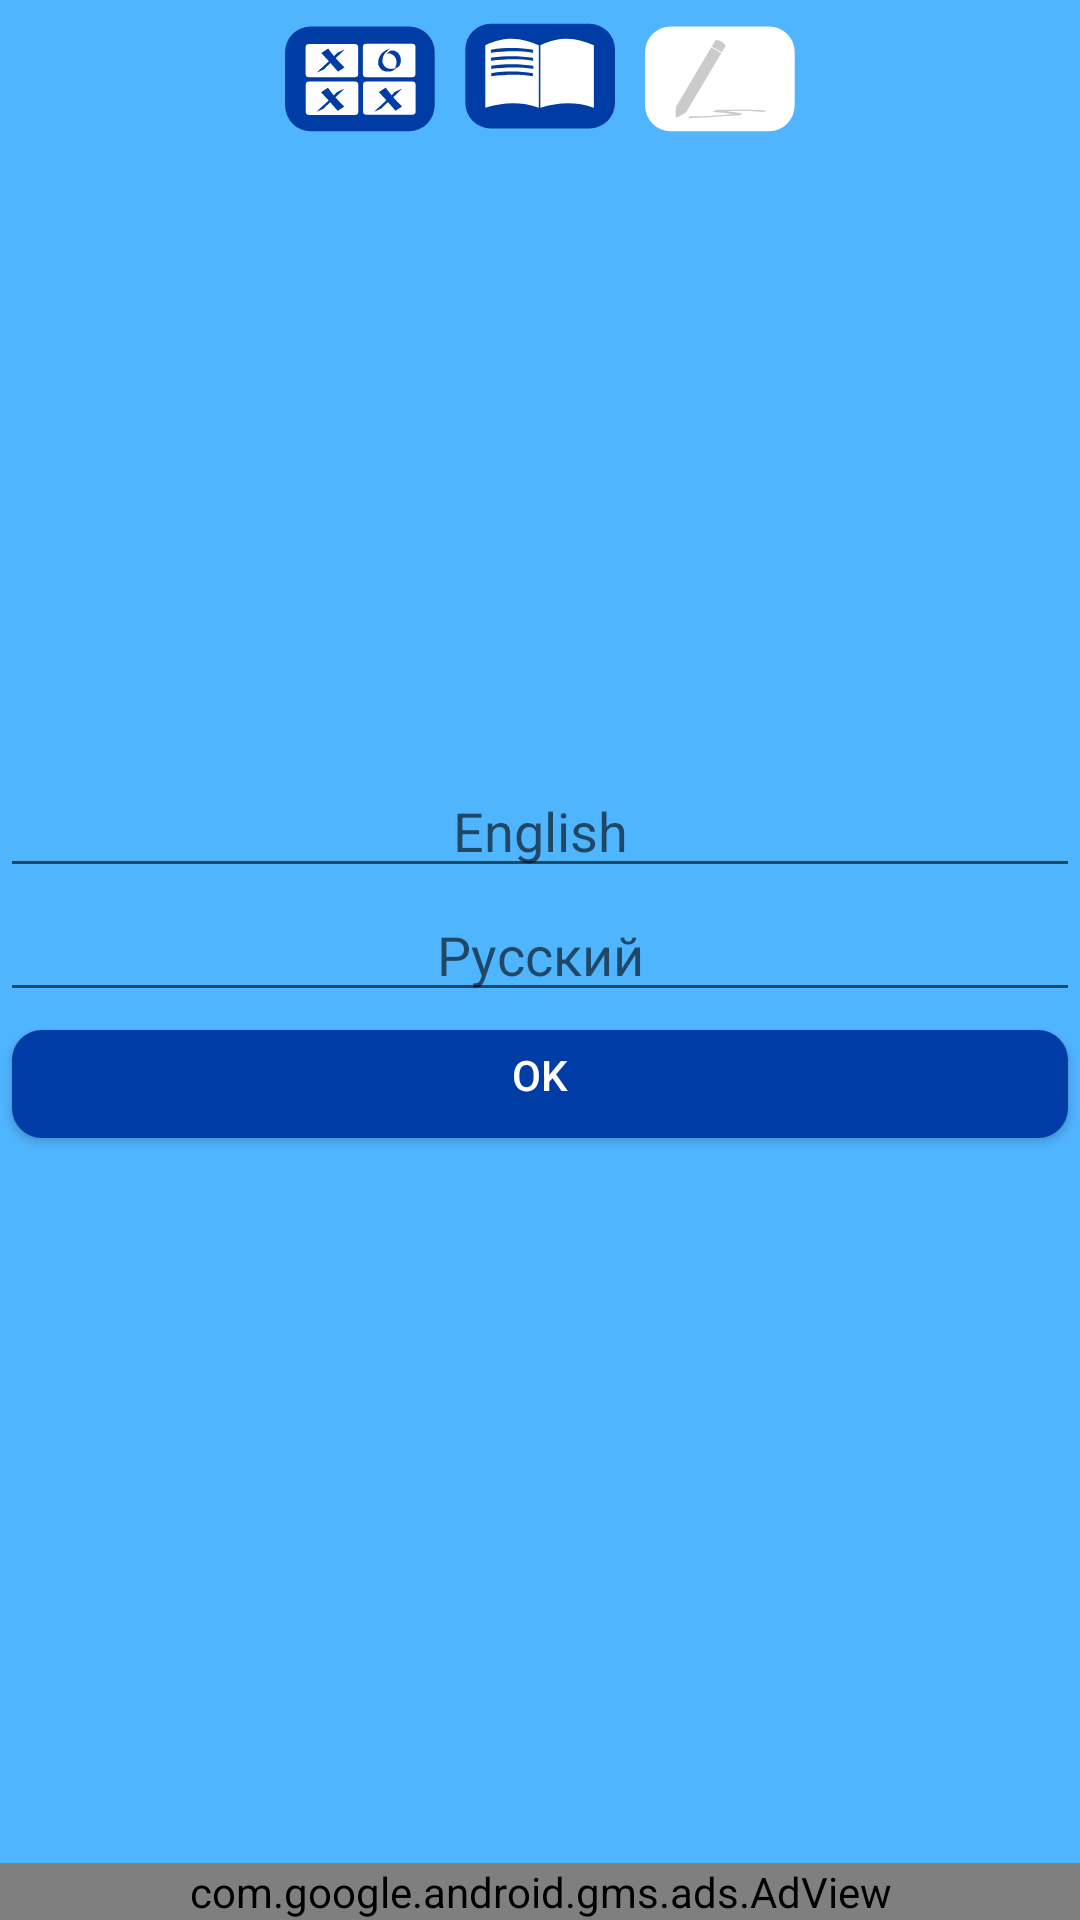

Layout XML and referenced resources for this Android screen:
<!-- AndroidManifest.xml: application theme AppTheme -->
<!-- res/layout/activity_add_word.xml -->
<?xml version="1.0" encoding="utf-8"?>
<androidx.constraintlayout.widget.ConstraintLayout xmlns:android="http://schemas.android.com/apk/res/android"
    xmlns:app="http://schemas.android.com/apk/res-auto"
    xmlns:tools="http://schemas.android.com/tools"
    android:layout_width="match_parent"
    android:layout_height="match_parent"
    tools:context=".AddWordActivity">
    <FrameLayout
        android:layout_width="match_parent"
        android:layout_height="match_parent"
        android:orientation="vertical">
        <LinearLayout
            android:layout_width="match_parent"
            android:layout_height="wrap_content"
            android:orientation="horizontal"
            android:gravity="center"
            android:layout_gravity="top">
            <ImageButton
                android:id="@+id/dictionary"
                android:layout_width="wrap_content"
                android:layout_height="50dp"
                android:scaleType="fitCenter"
                android:adjustViewBounds="true"
                android:src="@drawable/ic_test_off"
                android:background="@color/trans"
                android:text="@string/Zero"
                android:layout_marginRight="10dp"
                android:layout_marginEnd="10dp">
            </ImageButton>
            <ImageButton
                android:id="@+id/library"
                android:layout_width="wrap_content"
                android:layout_height="50dp"
                android:scaleType="fitCenter"
                android:adjustViewBounds="true"
                android:src="@drawable/ic_library_off"
                android:background="@color/trans"
                android:text="@string/Zero"
                android:layout_marginRight="10dp"
                android:layout_marginEnd="10dp">
            </ImageButton>
            <ImageButton
                android:id="@+id/AddWordAC"
                android:src="@drawable/ic_pen_on"
                android:layout_width="wrap_content"
                android:layout_height="50dp"
                android:scaleType="fitCenter"
                android:adjustViewBounds="true"
                android:background="@color/trans"
                android:text="@string/Zero">
            </ImageButton>
        </LinearLayout>
<LinearLayout
    android:layout_width="match_parent"
    android:layout_height="wrap_content"
    android:orientation="vertical"
    android:layout_gravity="center"
    android:gravity="center">

    <EditText
        android:gravity="center_horizontal"
        android:id="@+id/EnglishWordText"
        android:layout_width="match_parent"
        android:layout_height="match_parent"
        android:layout_weight="1"
        android:ems="10"
        android:inputType="textPersonName"
        android:hint="@string/EnglishWordText" />

    <EditText
        android:gravity="center_horizontal"
        android:id="@+id/RussianWordText"
        android:layout_width="match_parent"
        android:layout_height="match_parent"
        android:ems="10"
        android:inputType="textPersonName"
        android:hint="@string/RussianWordText"
        />

    <Button
        android:id="@+id/AddWordButton"
        android:layout_width="match_parent"
        android:layout_height="match_parent"
        android:layout_weight="1"
        android:text="@string/Ok" />
</LinearLayout>

        <LinearLayout
            android:layout_width="match_parent"
            android:layout_height="wrap_content"
            android:gravity="bottom"
            android:layout_gravity="bottom"
            android:orientation="vertical">

            <com.google.android.gms.ads.AdView
                android:id="@+id/adView"
                android:layout_width="match_parent"
                android:layout_height="wrap_content"
                app:adSize="SMART_BANNER"
                app:adUnitId="ca-app-pub-3940256099942544/6300978111" />
        </LinearLayout>

    </FrameLayout>


</androidx.constraintlayout.widget.ConstraintLayout>
<!-- resources referenced by this layout -->
<resources>
  <color name="trans">#00000000 </color>
  <!-- drawable ic_library_off: vector/xml drawable (drawable, 2337 chars, omitted) -->
  <!-- drawable ic_pen_on: vector/xml drawable (drawable, 2777 chars, omitted) -->
  <!-- drawable ic_test_off: vector/xml drawable (drawable, 6084 chars, omitted) -->
  <string name="EnglishWordText">English</string>
  <string name="Ok">Ok</string>
  <string name="RussianWordText">Русский</string>
  <string name="Zero">0</string>
  <style name="AppTheme" parent="Theme.AppCompat.Light.DarkActionBar">
          
          <item name="colorPrimary">@color/colorPrimary</item>
          <item name="colorPrimaryDark">@color/colorPrimaryDark</item>
          <item name="colorAccent">@color/colorAccent</item>
          <item name="buttonStyle">@style/RoundedCornerButton</item>
          <item name="android:colorBackground">@color/HH</item>
      </style>
  <color name="colorPrimary">#6200EE</color>
  <color name="colorPrimaryDark">#3700B3</color>
  <color name="colorAccent">#03DAC5</color>
  <style name="RoundedCornerButton" parent="@style/Widget.AppCompat.Button.Colored">
          <item name="android:background">@drawable/btn_rounded_corner</item>
          <item name="android:textColor">@color/White</item>
      </style>
  <color name="HH">#50B5FF</color>
  <!-- drawable btn_rounded_corner (drawable) -->
  <?xml version="1.0" encoding="utf-8"?>
  <inset xmlns:android="http://schemas.android.com/apk/res/android"
      xmlns:tools="http://schemas.android.com/tools"
      android:insetBottom="6dp"
      android:insetLeft="4dp"
      android:insetRight="4dp"
      android:insetTop="6dp">
      <ripple android:color="?attr/colorControlHighlight"
          tools:targetApi="lollipop">
          <item>
              <shape android:shape="rectangle"
                  android:tint="#003ca5">
                  <corners android:radius="10dp"/>
                  <solid android:color="#1a237e"/>
                  <padding android:bottom="6dp"/>
              </shape>
          </item>
      </ripple>
  </inset>
  <color name="White">#FFFFFF</color>
</resources>
